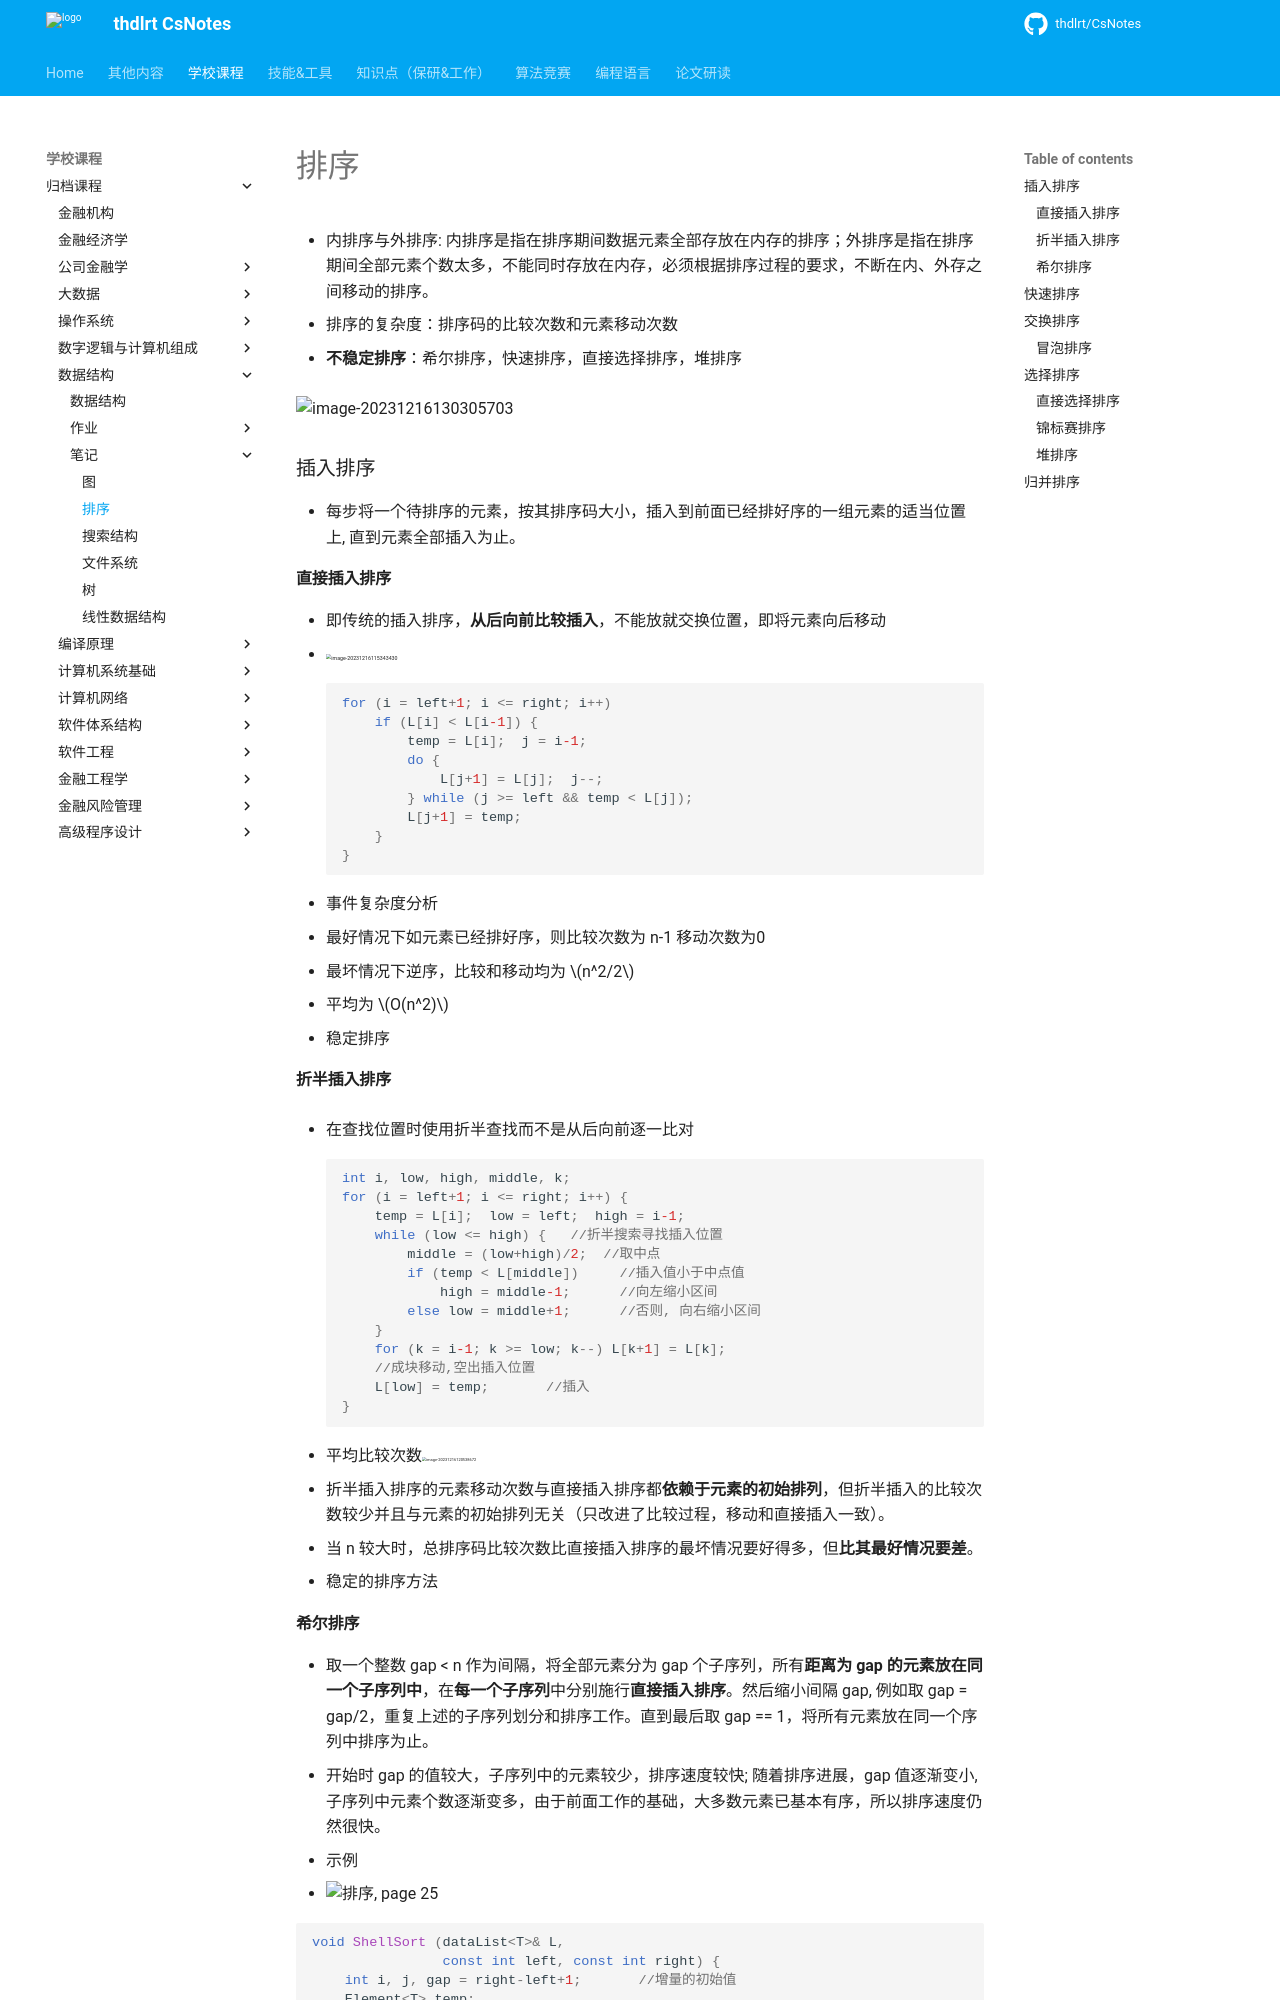

repository: thdlrt/CsNotes · page: 学校课程/归档课程/数据结构/笔记/排序/index.html · generator: mkdocs

- 内排序与外排序:   内排序是指在排序期间数据元素全部存放在内存的排序；外排序是指在排序期间全部元素个数太多，不能同时存放在内存，必须根据排序过程的要求，不断在内、外存之间移动的排序。
- 排序的复杂度：排序码的比较次数和元素移动次数

- **不稳定排序**：希尔排序，快速排序，直接选择排序，堆排序

![image-20231216130305703](https://thdlrt.oss-cn-beijing.aliyuncs.com/image-20231216130305703.png)

### 插入排序

- 每步将一个待排序的元素，按其排序码大小，插入到前面已经排好序的一组元素的适当位置上, 直到元素全部插入为止。
#### 直接插入排序

- 即传统的插入排序，**从后向前比较插入**，不能放就交换位置，即将元素向后移动
- <img src="https://thdlrt.oss-cn-beijing.aliyuncs.com/image-20231216115343430.png" alt="image-20231216115343430" style="zoom:33%;" />
```c++
for (i = left+1; i <= right; i++)
    if (L[i] < L[i-1]) {
        temp = L[i];  j = i-1;	
        do {
            L[j+1] = L[j];  j--;
        } while (j >= left && temp < L[j]);
        L[j+1] = temp;  
    }
}
```

- 事件复杂度分析
  - 最好情况下如元素已经排好序，则比较次数为 n-1 移动次数为0
  - 最坏情况下逆序，比较和移动均为 $n^2/2$
  - 平均为 $O(n^2)$
- 稳定排序
#### 折半插入排序

- 在查找位置时使用折半查找而不是从后向前逐一比对
```c++
int i, low, high, middle, k;
for (i = left+1; i <= right; i++) {
    temp = L[i];  low = left;  high = i-1; 
    while (low <= high) {	//折半搜索寻找插入位置
        middle = (low+high)/2;	//取中点
        if (temp < L[middle])	  //插入值小于中点值
            high = middle-1;	  //向左缩小区间
        else low = middle+1;	  //否则, 向右缩小区间
    }
    for (k = i-1; k >= low; k--) L[k+1] = L[k];
    //成块移动,空出插入位置
    L[low] = temp;	     //插入
}
```

- 平均比较次数<img src="https://thdlrt.oss-cn-beijing.aliyuncs.com/image-20231216120538672.png" alt="image-20231216120538672" style="zoom: 25%;" />
- 折半插入排序的元素移动次数与直接插入排序都**依赖于元素的初始排列**，但折半插入的比较次数较少并且与元素的初始排列无关（只改进了比较过程，移动和直接插入一致）。
- 当 n 较大时，总排序码比较次数比直接插入排序的最坏情况要好得多，但**比其最好情况要差**。
- 稳定的排序方法
